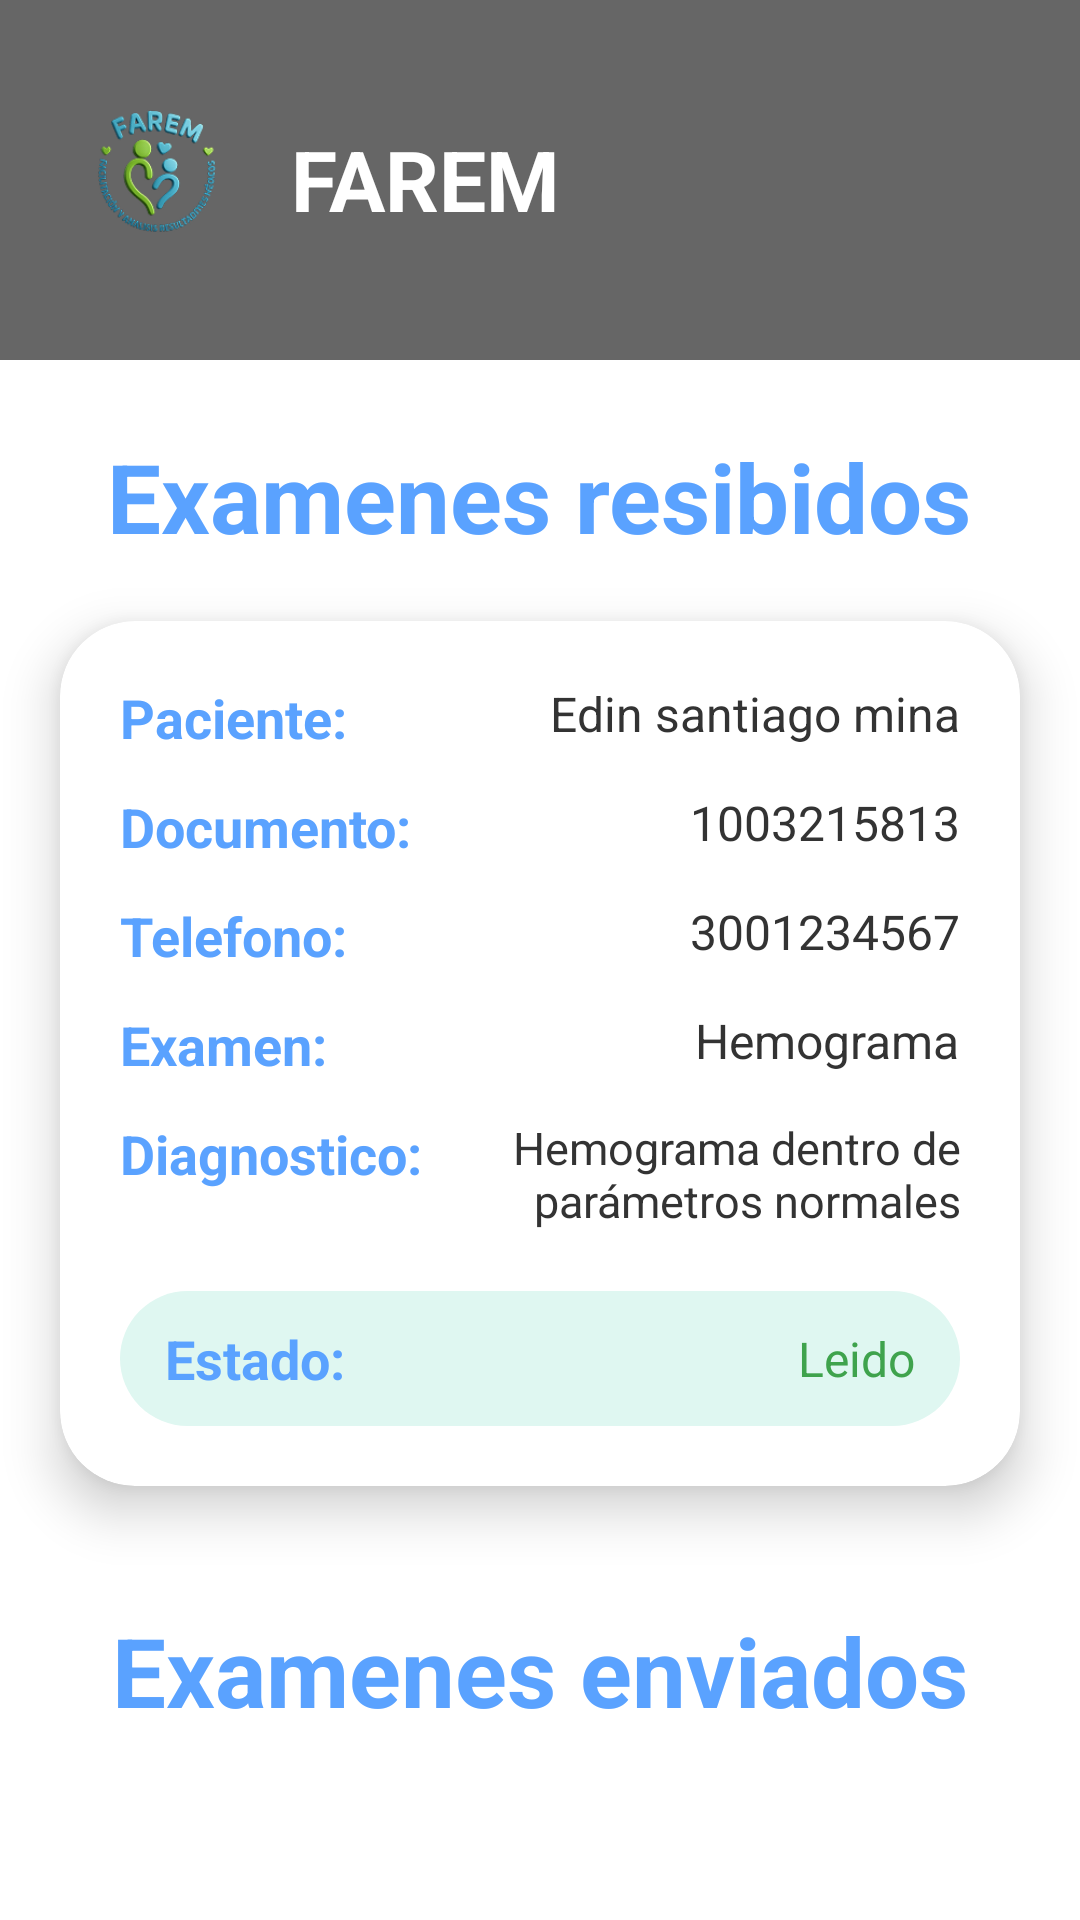

Android layout source for this screen:
<!-- AndroidManifest.xml: application theme Theme.ProyectoFAREM -->
<!-- res/layout/activity_examenes_recibidos.xml -->
<?xml version="1.0" encoding="utf-8"?>
<androidx.constraintlayout.widget.ConstraintLayout xmlns:android="http://schemas.android.com/apk/res/android"
    xmlns:app="http://schemas.android.com/apk/res-auto"
    android:layout_width="match_parent"
    android:layout_height="match_parent"
    android:background="#FFFFFF">

    <include
        android:id="@+id/header"
        layout="@layout/header"
        app:layout_constraintTop_toTopOf="parent" />

    <ScrollView
        android:layout_width="match_parent"
        android:layout_height="0dp"
        app:layout_constraintTop_toBottomOf="@id/header">

        <LinearLayout
            android:layout_width="match_parent"
            android:layout_height="wrap_content"
            android:orientation="vertical"
            android:paddingBottom="20dp">

            
            <TextView
                android:layout_width="wrap_content"
                android:layout_height="wrap_content"
                android:layout_gravity="center"
                android:layout_marginTop="24dp"
                android:text="Examenes resibidos"
                android:textColor="#5AA2FF"
                android:textSize="32sp"
                android:textStyle="bold" />

            
            <androidx.cardview.widget.CardView
                android:layout_width="match_parent"
                android:layout_height="wrap_content"
                android:layout_margin="20dp"
                app:cardCornerRadius="25dp"
                app:cardElevation="10dp">

                <LinearLayout
                    android:layout_width="match_parent"
                    android:layout_height="wrap_content"
                    android:orientation="vertical"
                    android:padding="20dp">

                    
                    <RelativeLayout
                        android:layout_width="match_parent"
                        android:layout_height="wrap_content"
                        android:layout_marginBottom="12dp">

                        <TextView
                            android:layout_width="wrap_content"
                            android:layout_height="wrap_content"
                            android:text="Paciente:"
                            android:textColor="#5AA2FF"
                            android:textSize="18sp"
                            android:textStyle="bold" />

                        <TextView
                            android:layout_width="wrap_content"
                            android:layout_height="wrap_content"
                            android:layout_alignParentEnd="true"
                            android:text="Edin santiago mina"
                            android:textColor="#333333"
                            android:textSize="16sp" />
                    </RelativeLayout>

                    
                    <RelativeLayout
                        android:layout_width="match_parent"
                        android:layout_height="wrap_content"
                        android:layout_marginBottom="12dp">

                        <TextView
                            android:layout_width="wrap_content"
                            android:layout_height="wrap_content"
                            android:text="Documento:"
                            android:textColor="#5AA2FF"
                            android:textSize="18sp"
                            android:textStyle="bold" />

                        <TextView
                            android:layout_width="wrap_content"
                            android:layout_height="wrap_content"
                            android:layout_alignParentEnd="true"
                            android:text="1003215813"
                            android:textColor="#333333"
                            android:textSize="16sp" />
                    </RelativeLayout>

                    
                    <RelativeLayout
                        android:layout_width="match_parent"
                        android:layout_height="wrap_content"
                        android:layout_marginBottom="12dp">

                        <TextView
                            android:layout_width="wrap_content"
                            android:layout_height="wrap_content"
                            android:text="Telefono:"
                            android:textColor="#5AA2FF"
                            android:textSize="18sp"
                            android:textStyle="bold" />

                        <TextView
                            android:layout_width="wrap_content"
                            android:layout_height="wrap_content"
                            android:layout_alignParentEnd="true"
                            android:text="3001234567"
                            android:textColor="#333333"
                            android:textSize="16sp" />
                    </RelativeLayout>

                    
                    <RelativeLayout
                        android:layout_width="match_parent"
                        android:layout_height="wrap_content"
                        android:layout_marginBottom="12dp">

                        <TextView
                            android:layout_width="wrap_content"
                            android:layout_height="wrap_content"
                            android:text="Examen:"
                            android:textColor="#5AA2FF"
                            android:textSize="18sp"
                            android:textStyle="bold" />

                        <TextView
                            android:layout_width="wrap_content"
                            android:layout_height="wrap_content"
                            android:layout_alignParentEnd="true"
                            android:text="Hemograma"
                            android:textColor="#333333"
                            android:textSize="16sp" />
                    </RelativeLayout>

                    
                    <RelativeLayout
                        android:layout_width="match_parent"
                        android:layout_height="wrap_content"
                        android:layout_marginBottom="20dp">

                        <TextView
                            android:id="@+id/labelDiag1"
                            android:layout_width="wrap_content"
                            android:layout_height="wrap_content"
                            android:text="Diagnostico:"
                            android:textColor="#5AA2FF"
                            android:textSize="18sp"
                            android:textStyle="bold" />

                        <TextView
                            android:layout_width="wrap_content"
                            android:layout_height="wrap_content"
                            android:layout_alignParentEnd="true"
                            android:layout_toEndOf="@id/labelDiag1"
                            android:gravity="end"
                            android:paddingStart="10dp"
                            android:text="Hemograma dentro de parámetros normales"
                            android:textColor="#333333"
                            android:textSize="15sp" />
                    </RelativeLayout>

                    
                    <LinearLayout
                        android:layout_width="match_parent"
                        android:layout_height="45dp"
                        android:background="@drawable/circulo_azul"
                        android:backgroundTint="#DFF7F1"
                        android:gravity="center_vertical"
                        android:orientation="horizontal"
                        android:paddingHorizontal="15dp">

                        <TextView
                            android:layout_width="0dp"
                            android:layout_height="wrap_content"
                            android:layout_weight="1"
                            android:text="Estado:"
                            android:textColor="#5AA2FF"
                            android:textSize="18sp"
                            android:textStyle="bold" />

                        <TextView
                            android:layout_width="wrap_content"
                            android:layout_height="wrap_content"
                            android:text="Leido"
                            android:textColor="#3FA34D"
                            android:textSize="16sp" />
                    </LinearLayout>

                </LinearLayout>
            </androidx.cardview.widget.CardView>

            
            <TextView
                android:layout_width="wrap_content"
                android:layout_height="wrap_content"
                android:layout_gravity="center"
                android:layout_marginTop="20dp"
                android:text="Examenes enviados"
                android:textColor="#5AA2FF"
                android:textSize="32sp"
                android:textStyle="bold" />

        </LinearLayout>
    </ScrollView>

    

</androidx.constraintlayout.widget.ConstraintLayout>
<!-- res/layout/header.xml (included above) -->
<?xml version="1.0" encoding="utf-8"?>
<RelativeLayout xmlns:android="http://schemas.android.com/apk/res/android"
    xmlns:app="http://schemas.android.com/apk/res-auto"
    android:layout_width="match_parent"
    android:layout_height="120dp">

    <ImageView
        android:id="@+id/imgBanner"
        android:layout_width="match_parent"
        android:layout_height="120dp"
        android:scaleType="centerCrop"
        android:src="@drawable/banner" />

    
    <View
        android:layout_width="match_parent"
        android:layout_height="120dp"
        android:background="#99000000" />

    <LinearLayout
        android:layout_width="wrap_content"
        android:layout_height="wrap_content"
        android:layout_centerVertical="true"
        android:layout_marginStart="20dp"
        android:gravity="center_vertical"
        android:orientation="horizontal">

        <ImageView
            android:id="@+id/imgLogo"
            android:layout_width="65dp"
            android:layout_height="65dp"
            android:src="@drawable/logo_farem" />

        <TextView
            android:layout_width="wrap_content"
            android:layout_height="wrap_content"
            android:layout_marginStart="12dp"
            android:text="FAREM"
            android:textColor="#FFFFFF"
            android:textSize="28sp"
            android:textStyle="bold" />
    </LinearLayout>

    <ImageView
        android:id="@+id/imgNotificacion"
        android:layout_width="40dp"
        android:layout_height="40dp"
        android:layout_alignParentEnd="true"
        android:layout_centerVertical="true"
        android:layout_marginEnd="20dp"
        android:src="@drawable/ic_notification"
        app:tint="#FFFFFF"
        android:contentDescription="Notificaciones" />

</RelativeLayout>
<!-- resources referenced by this layout -->
<resources>
  <!-- drawable circulo_azul (drawable) -->
  <?xml version="1.0" encoding="utf-8"?>
  <shape xmlns:android="http://schemas.android.com/apk/res/android">
  
      <solid android:color="#2F80ED"/>
  
      <corners android:radius="100dp"/>
  
  </shape>
  <!-- drawable logo_farem: png bitmap (drawable, 19944 bytes) -->
  <style name="Theme.ProyectoFAREM" parent="Base.Theme.ProyectoFAREM" />
  <style name="Base.Theme.ProyectoFAREM" parent="Theme.Material3.DayNight.NoActionBar">
          
          
      </style>
</resources>
